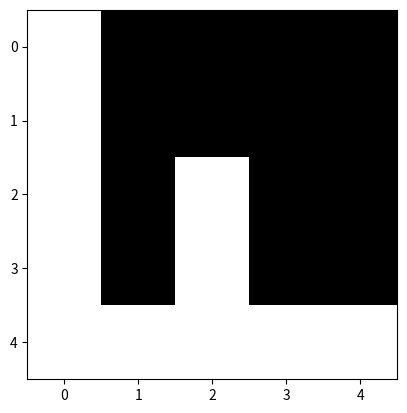

Recreate this plot in Python.
import numpy as np
import matplotlib.pyplot as plt

a = np.array([[1,1,1,1,1],[1,0,0,0,0],[1,1,1,0,0],[1,0,0,0,0],[1,0,0,0,0]])
t = np.array([[0,-1,-1],[1,0,0],[0,0,1]])
lx,ly = a.shape
print(lx,ly)
plt.imshow(a , cmap='gray', vmin=0, vmax=1)
#plt.savefig('turn_test0.png')
b = np.zeros((ly,lx), dtype=np.int16 )
b.shape
print(b[0][0])

for x in range(lx):
    for y in range(ly):
        axy = np.array([[x],[y],[1]])
        bxy = t @ axy
#        print(x,y,bxy)
        b[int(bxy[0][0]),int(bxy[1][0])] = a[x][y]
#print(b)
plt.imshow(b , cmap='gray', vmin=0, vmax=1)
#plt.savefig('turn_test1.png')

